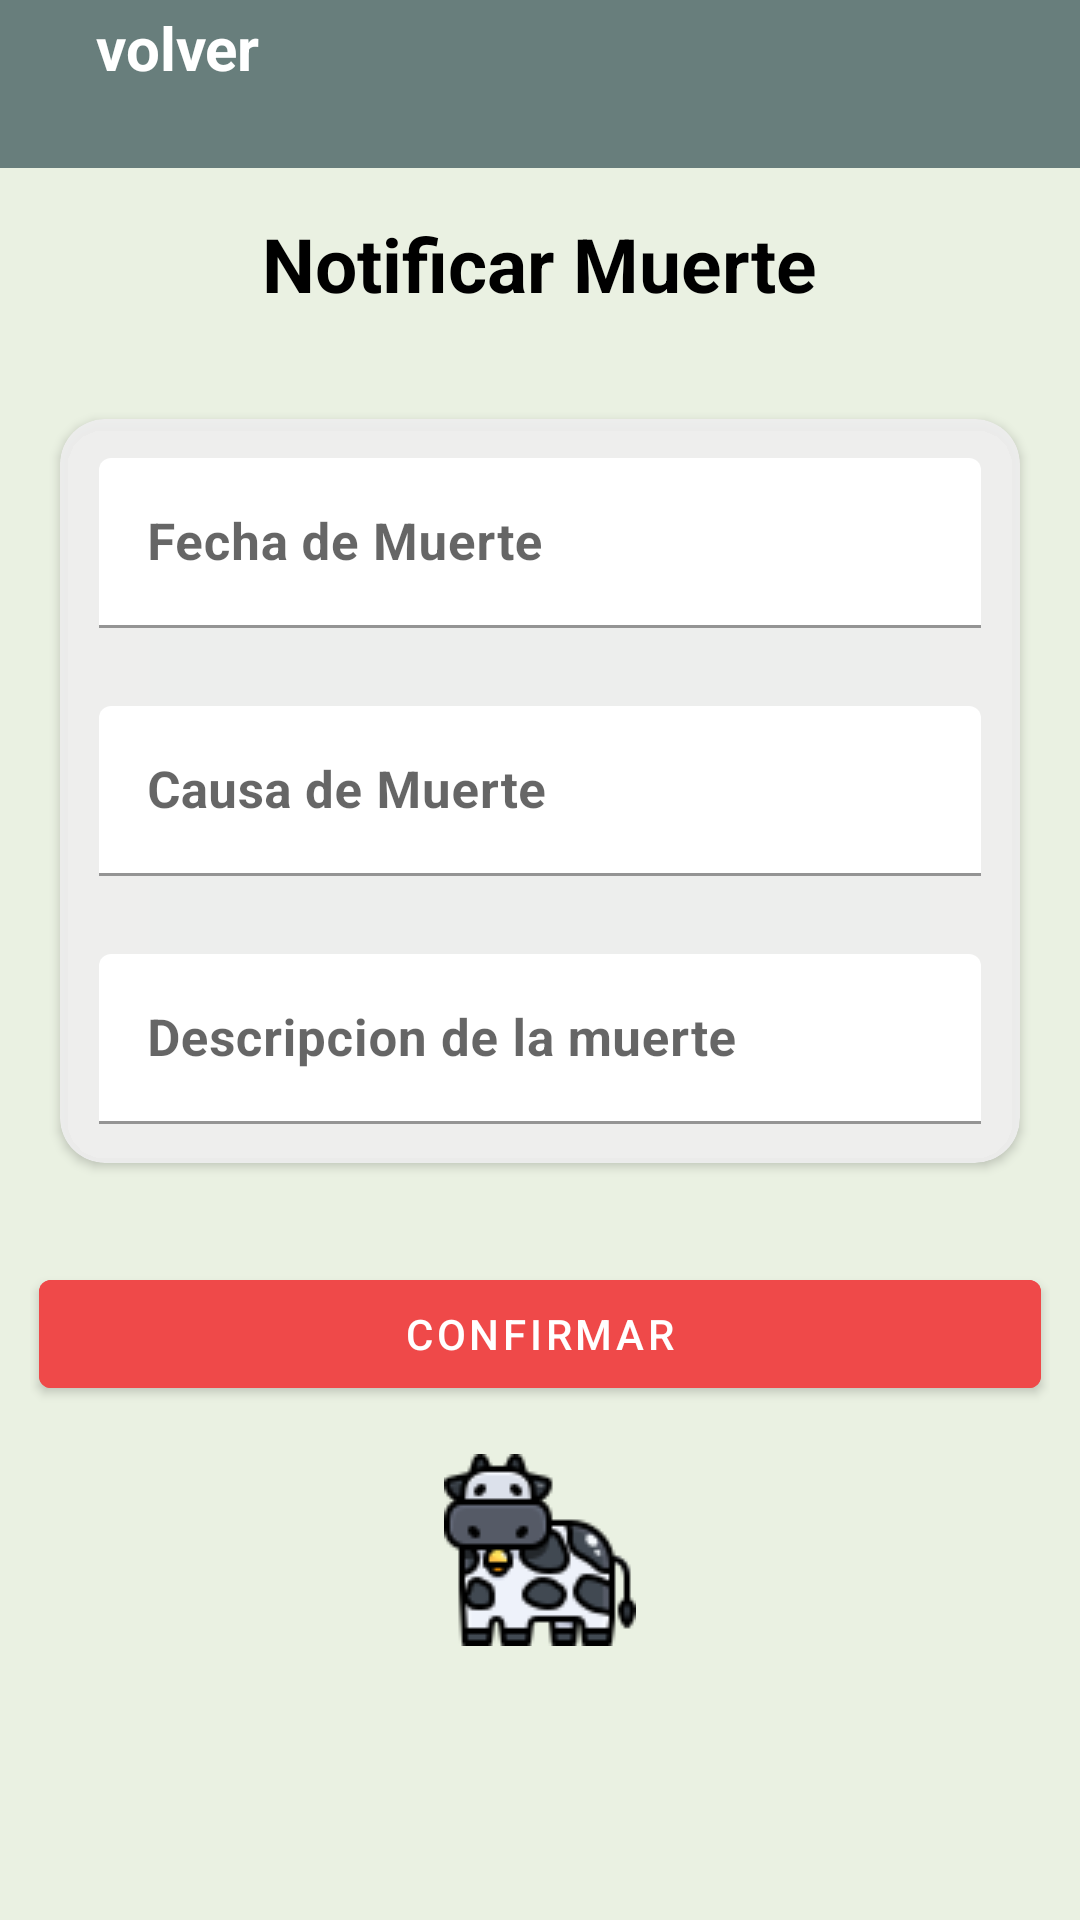

Produce the Android XML layout that renders to this screen, including the resource entries it uses.
<!-- AndroidManifest.xml: application theme Theme.LivestockProject -->
<!-- res/layout/activity_notify_death_cow.xml -->
<?xml version="1.0" encoding="utf-8"?>
<LinearLayout xmlns:android="http://schemas.android.com/apk/res/android"
    xmlns:app="http://schemas.android.com/apk/res-auto"
    xmlns:tools="http://schemas.android.com/tools"
    android:layout_width="match_parent"
    android:layout_height="match_parent"
    android:background="@color/background_app"
    android:gravity="top|center"
    android:orientation="vertical"
    tools:context=".ui.Cow.Death.NotifyDeathCow">

    <include
        android:id="@+id/viewToolBar"
        layout="@layout/view_tool_bar" />

    <TextView
        android:layout_width="wrap_content"
        android:layout_height="wrap_content"
        android:layout_marginVertical="15dp"
        android:text="@string/notify_death"
        android:textColor="@color/black"
        android:textSize="25sp"
        android:textStyle="bold" />

    <androidx.cardview.widget.CardView
        android:layout_width="match_parent"
        android:layout_height="wrap_content"
        android:layout_margin="20dp"
        android:backgroundTint="@color/background_card"
        app:cardCornerRadius="15dp">

        <LinearLayout
            android:layout_width="match_parent"
            android:layout_height="wrap_content"
            android:gravity="center"
            android:orientation="vertical">

            <LinearLayout
                android:layout_width="match_parent"
                android:layout_height="wrap_content"
                android:layout_margin="5dp"
                android:orientation="horizontal">

                <com.google.android.material.textfield.TextInputLayout
                    android:id="@+id/deathDate"
                    android:layout_width="0dp"
                    android:layout_height="wrap_content"
                    android:layout_margin="3dp"
                    android:layout_weight="1"
                    android:hint="@string/death_date"
                    android:padding="5dp"
                    app:boxBackgroundColor="@android:color/transparent">

                    <com.google.android.material.textfield.TextInputEditText
                        android:id="@+id/etDeathDate"
                        android:layout_width="match_parent"
                        android:layout_height="wrap_content"
                        android:layout_gravity="center"
                        android:clickable="false"
                        android:focusable="false"
                        android:inputType="text"
                        android:maxLength="10"
                        android:textAlignment="center"
                        android:textSize="17sp"
                        android:textStyle="bold" />

                </com.google.android.material.textfield.TextInputLayout>

            </LinearLayout>

            <LinearLayout
                android:layout_width="match_parent"
                android:layout_height="wrap_content"
                android:layout_margin="5dp"
                android:orientation="horizontal">

                <com.google.android.material.textfield.TextInputLayout
                    android:id="@+id/deathCause"
                    android:layout_width="0dp"
                    android:layout_height="wrap_content"
                    android:layout_margin="3dp"
                    android:layout_weight="1"
                    android:hint="@string/cause_death"
                    android:padding="5dp"
                    app:boxBackgroundColor="@android:color/transparent">

                    <com.google.android.material.textfield.TextInputEditText
                        android:id="@+id/etDeathCause"
                        android:layout_width="match_parent"
                        android:layout_height="wrap_content"
                        android:layout_gravity="center"
                        android:inputType="text"
                        android:maxLength="45"
                        android:textAlignment="center"
                        android:textSize="17sp"
                        android:textStyle="bold" />

                </com.google.android.material.textfield.TextInputLayout>

            </LinearLayout>

            <LinearLayout
                android:layout_width="match_parent"
                android:layout_height="wrap_content"
                android:layout_margin="5dp"
                android:orientation="horizontal">

                <com.google.android.material.textfield.TextInputLayout
                    android:id="@+id/deathDescription"
                    android:layout_width="0dp"
                    android:layout_height="wrap_content"
                    android:layout_margin="3dp"
                    android:layout_weight="1"
                    android:hint="@string/death_description"
                    android:padding="5dp"
                    app:boxBackgroundColor="@android:color/transparent">

                    <com.google.android.material.textfield.TextInputEditText
                        android:id="@+id/etDeathDescription"
                        android:layout_width="match_parent"
                        android:layout_height="wrap_content"
                        android:layout_gravity="center"
                        android:inputType="textMultiLine"
                        android:maxLines="4"
                        android:textAlignment="center"
                        android:textSize="17sp"
                        android:textStyle="bold" />

                </com.google.android.material.textfield.TextInputLayout>

            </LinearLayout>

        </LinearLayout>
    </androidx.cardview.widget.CardView>

    <LinearLayout
        android:id="@+id/lledit"
        android:layout_width="match_parent"
        android:layout_height="wrap_content"
        android:layout_margin="5dp"
        android:orientation="vertical"
        android:padding="5dp">

        <com.google.android.material.button.MaterialButton
            android:id="@+id/btnConfirmDeath"
            android:layout_width="match_parent"
            android:layout_height="wrap_content"
            android:layout_margin="3dp"
            android:backgroundTint="@color/button_red"
            android:text="@string/confirm" />

    </LinearLayout>

    <ImageView
        android:layout_width="wrap_content"
        android:layout_height="wrap_content"
        android:layout_gravity="bottom|center"
        android:layout_margin="3dp"
        android:src="@drawable/cow_icon" />

</LinearLayout>
<!-- res/layout/view_tool_bar.xml (included above) -->
<?xml version="1.0" encoding="utf-8"?>
<FrameLayout
    xmlns:android="http://schemas.android.com/apk/res/android"
    xmlns:app="http://schemas.android.com/apk/res-auto"
    android:layout_width="match_parent"
    android:layout_height="?actionBarSize"
    android:background="@color/toolBar"
    app:layout_constraintTop_toTopOf="parent">

    <LinearLayout
        android:id="@+id/back"
        android:layout_width="wrap_content"
        android:layout_height="wrap_content"
        android:gravity="center"
        android:orientation="horizontal">

        <ImageView
            android:layout_width="wrap_content"
            android:layout_height="wrap_content"
            android:padding="16dp"
            android:src="@drawable/back_icon" />

        <TextView
            android:layout_width="wrap_content"
            android:layout_height="wrap_content"
            android:text="volver"
            android:textColor="@color/white"
            android:textSize="20sp"
            android:textStyle="bold" />

    </LinearLayout>
</FrameLayout>
<!-- resources referenced by this layout -->
<resources>
  <color name="background_app">#EAF1E2</color>
  <color name="background_card">#EEEE</color>
  <color name="black">#FF000000</color>
  <color name="button_red">#EF4949</color>
  <color name="toolBar">#687E7C</color>
  <color name="white">#FFFFFFFF</color>
  <!-- drawable cow_icon: png bitmap (drawable, 3764 bytes) -->
  <string name="cause_death">Causa de Muerte</string>
  <string name="confirm">Confirmar</string>
  <string name="death_date">Fecha de Muerte</string>
  <string name="death_description">Descripcion de la muerte</string>
  <string name="notify_death">Notificar Muerte</string>
  <style name="Theme.LivestockProject" parent="Theme.MaterialComponents.DayNight.NoActionBar">
          
          <item name="colorPrimary">@color/toolBar</item>
          <item name="colorPrimaryVariant">@color/toolBar</item>
          <item name="colorOnPrimary">@color/white</item>
          
          <item name="colorSecondary">@color/teal_200</item>
          <item name="colorSecondaryVariant">@color/teal_700</item>
          <item name="colorOnSecondary">@color/black</item>
          
          <item name="android:statusBarColor">?attr/colorPrimaryVariant</item>
          
      </style>
  <color name="teal_200">#FF03DAC5</color>
  <color name="teal_700">#FF018786</color>
</resources>
